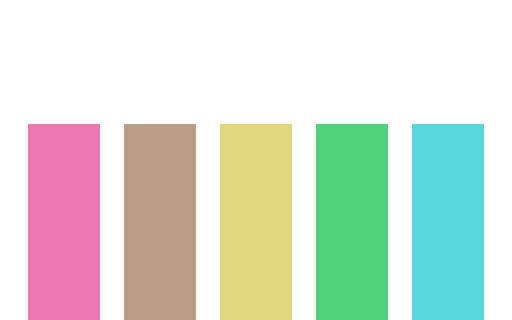
t = 0.00 s
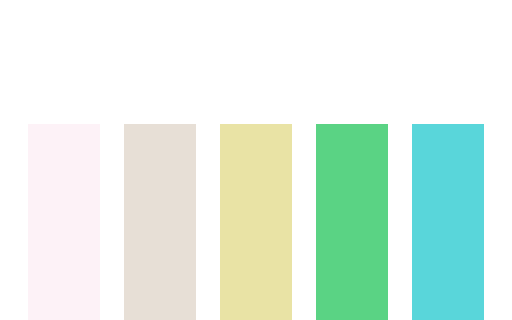
t = 0.40 s
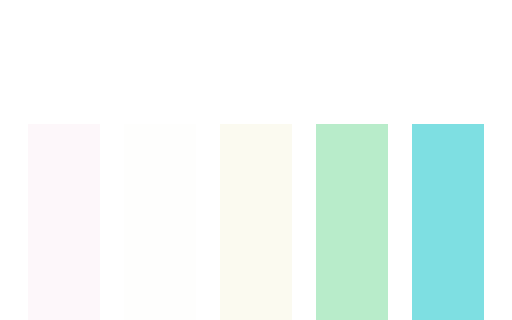
t = 0.75 s
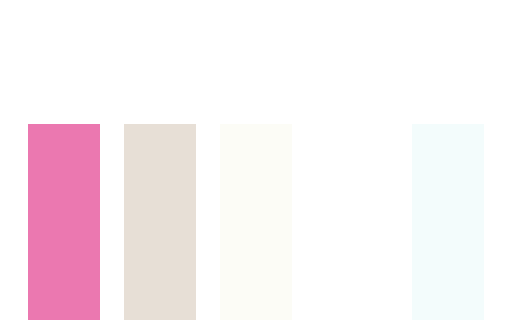
t = 1.20 s
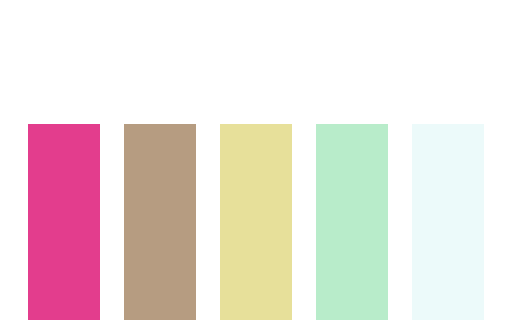
t = 1.65 s
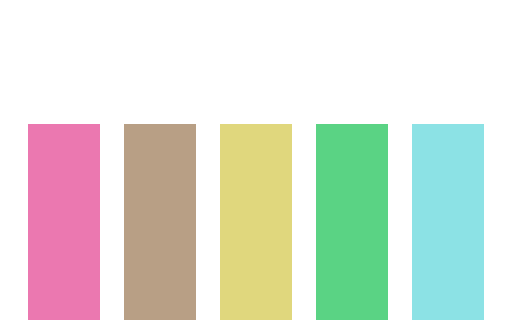
t = 2.00 s

The animated SVG that drew these frames (rendered in a browser with its animation timeline set to each time). Animation: 5 SMIL elements (animate=5); one cycle of 2.40 s, repeats indefinitely.

<svg xmlns="http://www.w3.org/2000/svg" viewBox="0 0 320 200">
	<rect fill="#e33d8d" stroke="#e33d8d" stroke-width="15" width="30" height="190" x="25" y="85">
		<animate attributeName="opacity" calcMode="spline" dur="2" values="1;0;1;" keySplines=".5 0 .5 1;.5 0 .5 1" repeatCount="indefinite" begin="-.4">
		</animate>
	</rect>
	<rect fill="#b4997d" stroke="#b4997d" stroke-width="15" width="30" height="190" x="85" y="85">
		<animate attributeName="opacity" calcMode="spline" dur="2" values="1;0;1;" keySplines=".5 0 .5 1;.5 0 .5 1" repeatCount="indefinite" begin="-.2">
		</animate>
	</rect>
	<rect fill="#e0d77d" stroke="#e0d77d" stroke-width="15" width="30" height="190" x="145" y="85">
		<animate attributeName="opacity" calcMode="spline" dur="2" values="1;0;1;" keySplines=".5 0 .5 1;.5 0 .5 1" repeatCount="indefinite" begin="0">
		</animate>
	</rect>
	<rect fill="#4fd17c" stroke="#4fd17c" stroke-width="15" width="30" height="190" x="205" y="85">
		<animate attributeName="opacity" calcMode="spline" dur="2" values="1;0;1;" keySplines=".5 0 .5 1;.5 0 .5 1" repeatCount="indefinite" begin="0.2">
		</animate>
	</rect>
	<rect fill="#59d6da" stroke="#59d6da" stroke-width="15" width="30" height="190" x="265" y="85">
		<animate attributeName="opacity" calcMode="spline" dur="2" values="1;0;1;" keySplines=".5 0 .5 1;.5 0 .5 1" repeatCount="indefinite" begin="0.4">
		</animate>
	</rect>
</svg>
